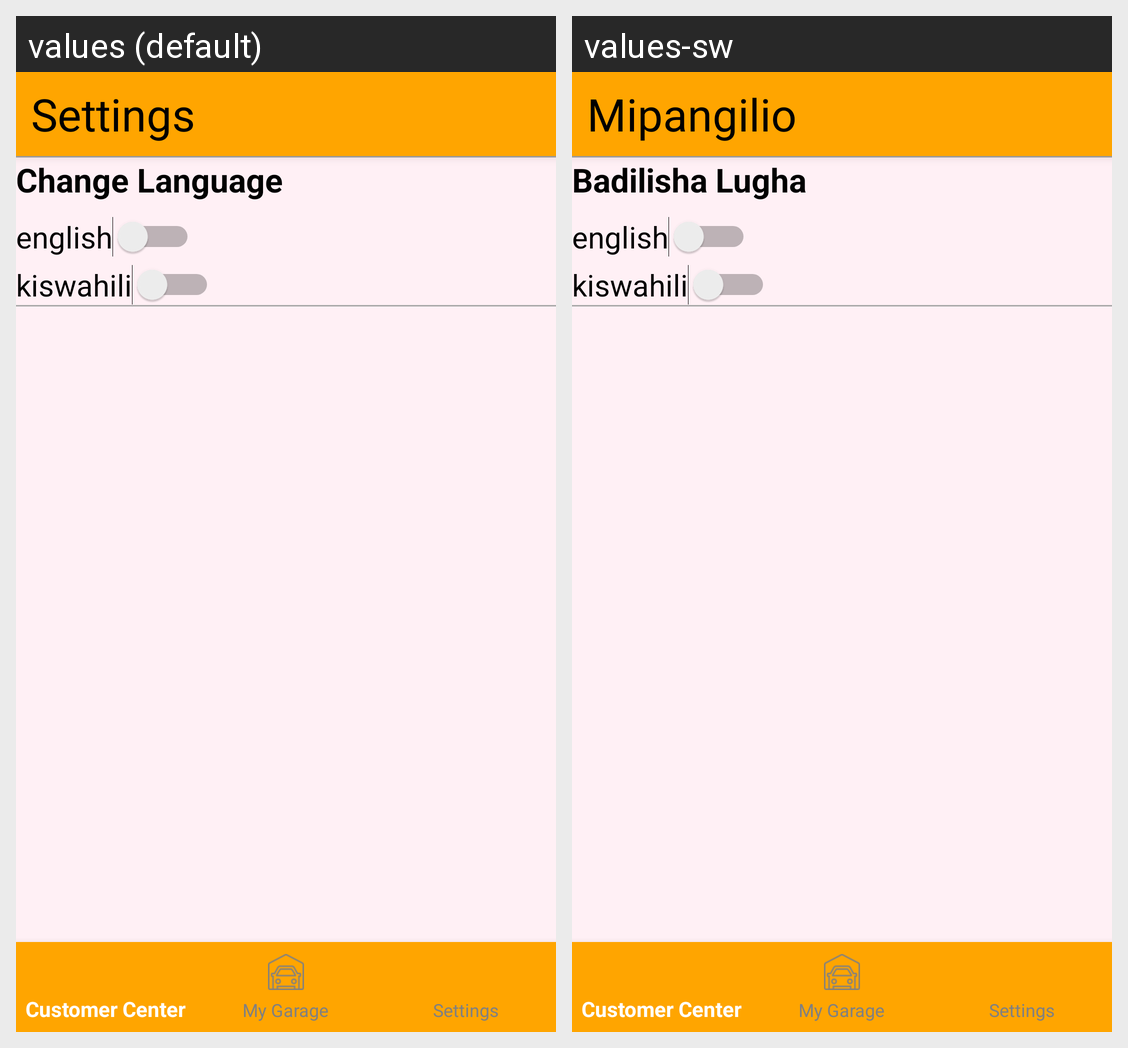

This grid shows one Android layout under two languages. Give, for every string resource on the screen, its name, the default text and each shown locale's text.
Android screen res/layout/activity_settings_two.xml rendered under 2 locales, left to right: values (default), values-sw. Device: Nexus 5 (rendered at 1080×1920; each locale shown at half size, 540×960, under a caption strip naming it); theme AppTheme.
Strings drawn on this screen, with the default value and each locale's value (text and hints the layout hard-codes, and strings that could not be matched under every locale, appear in the picture but are not listed):

Settings
  values: Settings
  values-sw: Mipangilio

languageS
  values: Change Language
  values-sw: Badilisha Lugha
